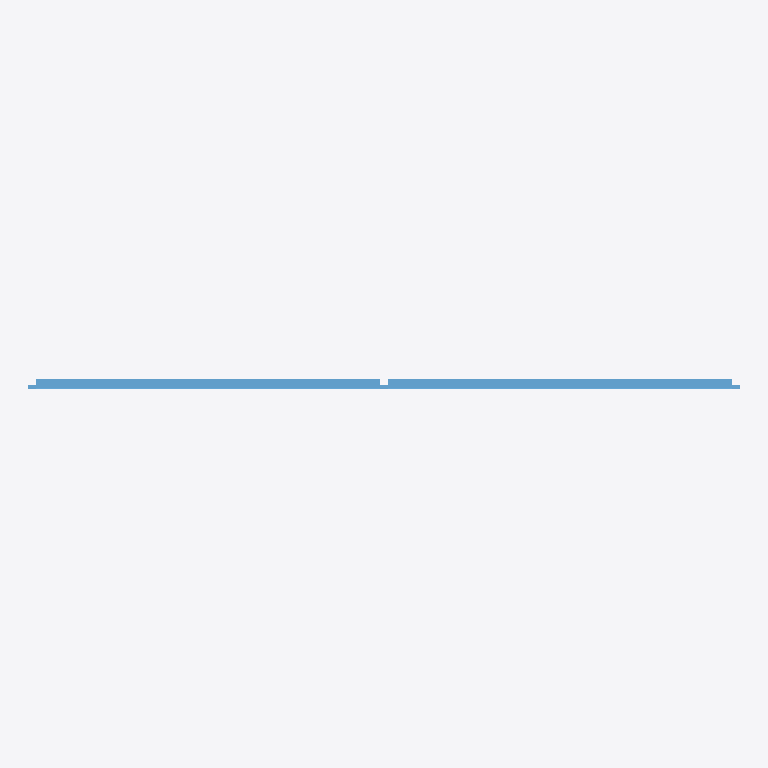
Plan cut of the same IFC building model at storey 'Nivel 1' (level 0.00 m, cut at 1.40 m), seen from above with north up, elements coloured by IFC class: 1 window (light blue). Cut surfaces are drawn darker.
Extent 2.0 m × 0.0 m × 1.0 m (x, y, z). Storeys (1): Nivel 1 at 0.00 m. Elements (1): 1 IfcWindow.

HEADER;
FILE_DESCRIPTION(('ViewDefinition [CoordinationView_V2.0]'),'2;1');
FILE_NAME('','2022-03-21T11:37:01',(''),(''),'Catalogo Elementos Constructivos IVE v.04.00','Catalogo Elementos Constructivos IVE v.04.00','');
FILE_SCHEMA(('IFC4'));
ENDSEC;
DATA;
#1=IFCPROJECT('ade9b086-7483-4e5e-8123-cbec554a286d',#2,'Muestra',$,$,$,$,(#21),#8);
#26=IFCSITE('1c869094-f1cb-462b-80d0-e63e2b97baa0',#2,'Default',$,'',#25,$,$,.ELEMENT.,(40,24,0,5493),(-3,-40,-59,-880065),123,$,$);
#28=IFCBUILDING('2886a3fd-0042-4ffd-9cff-fee8223d2fda',#2,'Nombre Edificio',$,$,#29,$,$,.ELEMENT.,$,$,$);
#35=IFCBUILDINGSTOREY('71e23006-1103-4890-8abc-22849685e34d',#2,'Nivel 1',$,'Nivel:Nivel 1',#34,$,'Nivel 1',.ELEMENT.,0.0);
#510=IFCWINDOW('8607c664-5685-4254-a76e-7f37c9f958e6',#2,'VEN_03_DoublePanelVertical:406x:157402',$,'VEN_03_DoublePanelVertical:406x',#634,#497,'157402',1.0,2.0,.WINDOW.,.DOUBLE_PANEL_VERTICAL.,$);
ENDSEC;
